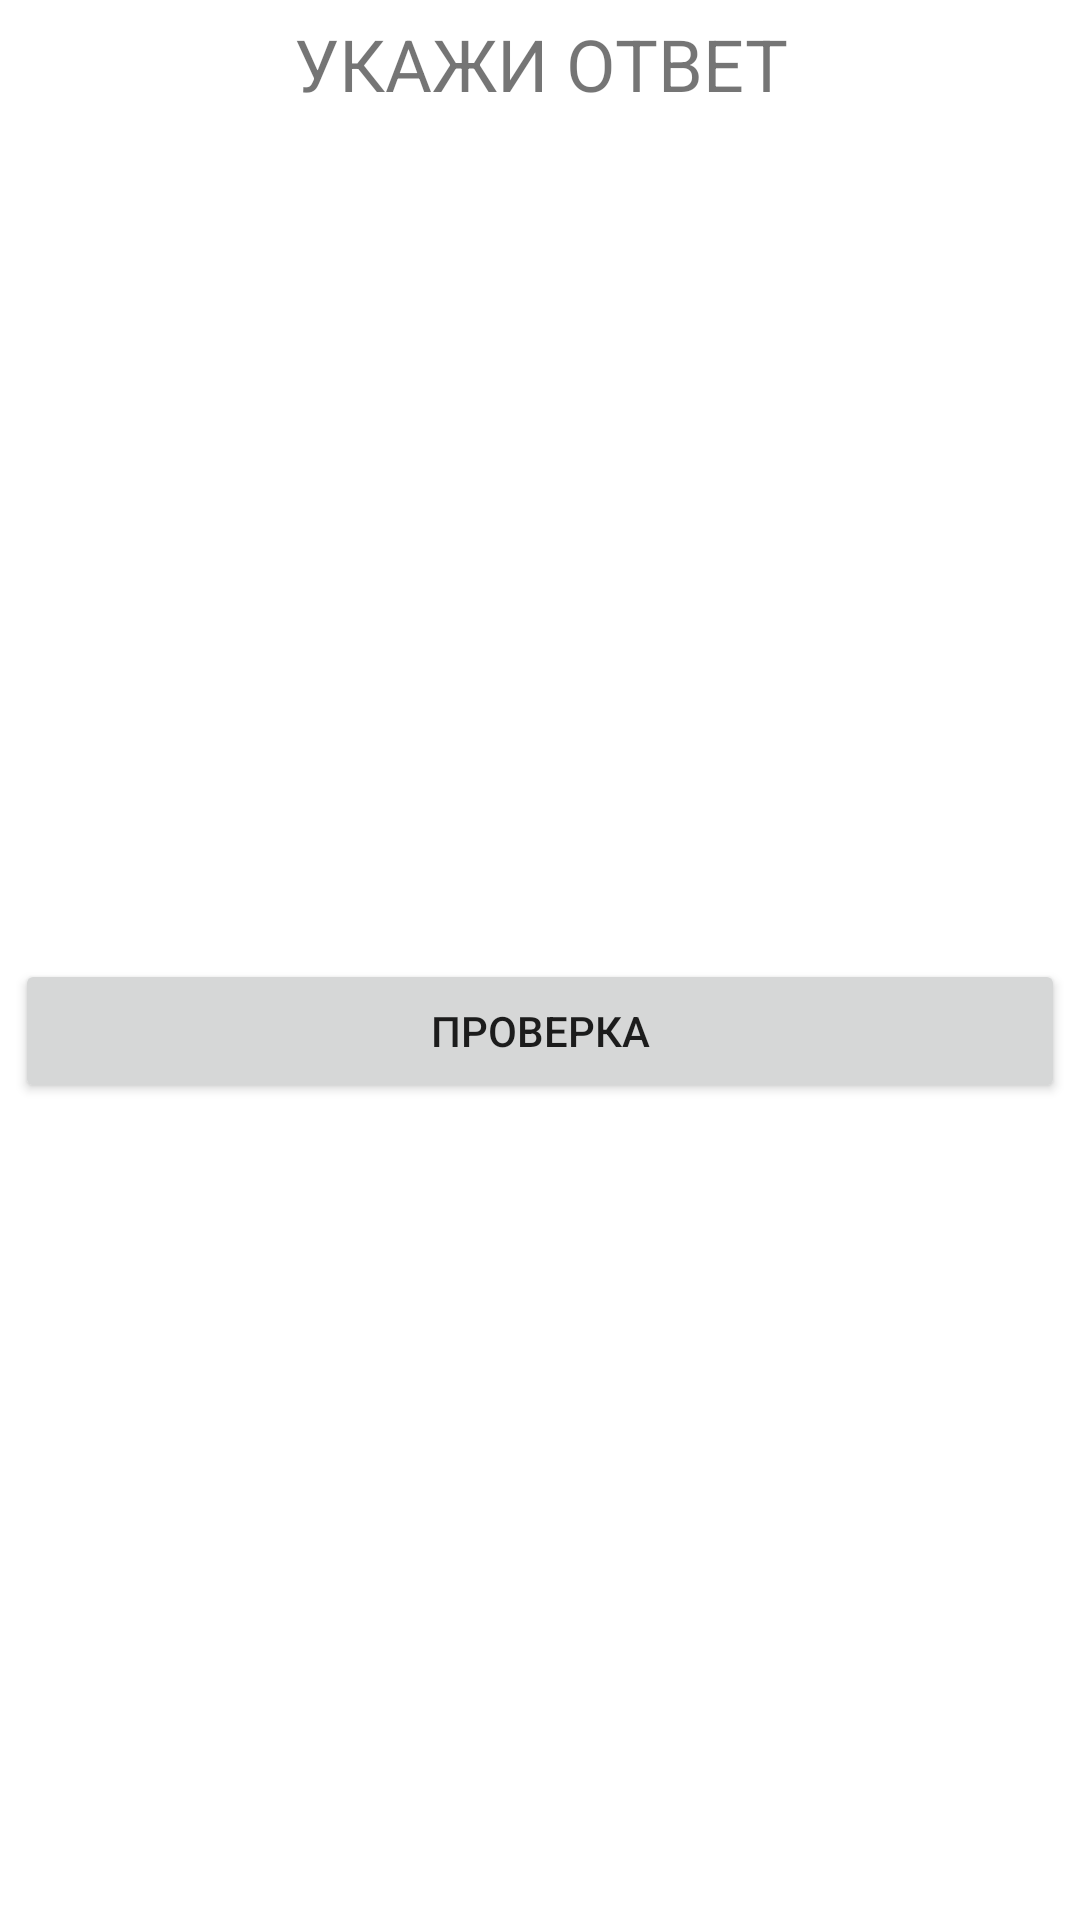

Write the Android layout XML for this screen, with the resource values it uses.
<!-- AndroidManifest.xml: application theme Theme.Pr13 -->
<!-- res/layout/activity_answer_list.xml -->
<?xml version="1.0" encoding="utf-8"?>
<androidx.constraintlayout.widget.ConstraintLayout xmlns:android="http://schemas.android.com/apk/res/android"
    xmlns:app="http://schemas.android.com/apk/res-auto"
    xmlns:tools="http://schemas.android.com/tools"
    android:layout_width="match_parent"
    android:layout_height="match_parent"
    tools:context=".AnswerList">

    <TextView
        android:id="@+id/textView3"
        android:layout_width="wrap_content"
        android:layout_height="wrap_content"
        android:layout_marginTop="5dp"
        android:gravity="center"
        android:text="@string/textHeader2"
        android:textSize="24sp"
        app:layout_constraintEnd_toEndOf="parent"
        app:layout_constraintStart_toStartOf="parent"
        app:layout_constraintTop_toTopOf="parent" />

    <RadioGroup
        android:id="@+id/Group"
        android:layout_width="0dp"
        android:layout_height="wrap_content"
        android:layout_marginLeft="10dp"
        android:layout_marginTop="10dp"
        android:layout_marginRight="10dp"
        app:layout_constraintEnd_toEndOf="parent"
        app:layout_constraintStart_toStartOf="parent"
        app:layout_constraintTop_toBottomOf="@+id/textView3"/>

    <Button
        android:id="@+id/btnCheck"
        android:layout_width="0dp"
        android:layout_height="wrap_content"
        android:layout_marginLeft="5dp"
        android:layout_marginRight="5dp"
        android:onClick="Check"
        android:text="@string/textCheck"
        app:layout_constraintBottom_toBottomOf="parent"
        app:layout_constraintEnd_toEndOf="parent"
        app:layout_constraintStart_toStartOf="parent"
        app:layout_constraintTop_toBottomOf="@+id/Group" />

</androidx.constraintlayout.widget.ConstraintLayout>
<!-- resources referenced by this layout -->
<resources>
  <string name="textCheck">Проверка</string>
  <string name="textHeader2">УКАЖИ ОТВЕТ</string>
  <style name="Theme.Pr13" parent="Theme.MaterialComponents.DayNight.DarkActionBar">
          
          <item name="colorPrimary">@color/purple_500</item>
          <item name="colorPrimaryVariant">@color/purple_700</item>
          <item name="colorOnPrimary">@color/white</item>
          
          <item name="colorSecondary">@color/teal_200</item>
          <item name="colorSecondaryVariant">@color/teal_700</item>
          <item name="colorOnSecondary">@color/black</item>
          
          <item name="android:statusBarColor">?attr/colorPrimaryVariant</item>
          
      </style>
  <!-- not gathered from this repository: default colours our renderer supplied (Android Studio template values) -->
  <color name="purple_500">#FF6200EE</color>
  <color name="purple_700">#FF3700B3</color>
  <color name="teal_200">#FF03DAC5</color>
  <color name="teal_700">#FF018786</color>
  <color name="black">#FF000000</color>
  <color name="white">#FFFFFFFF</color>
</resources>
